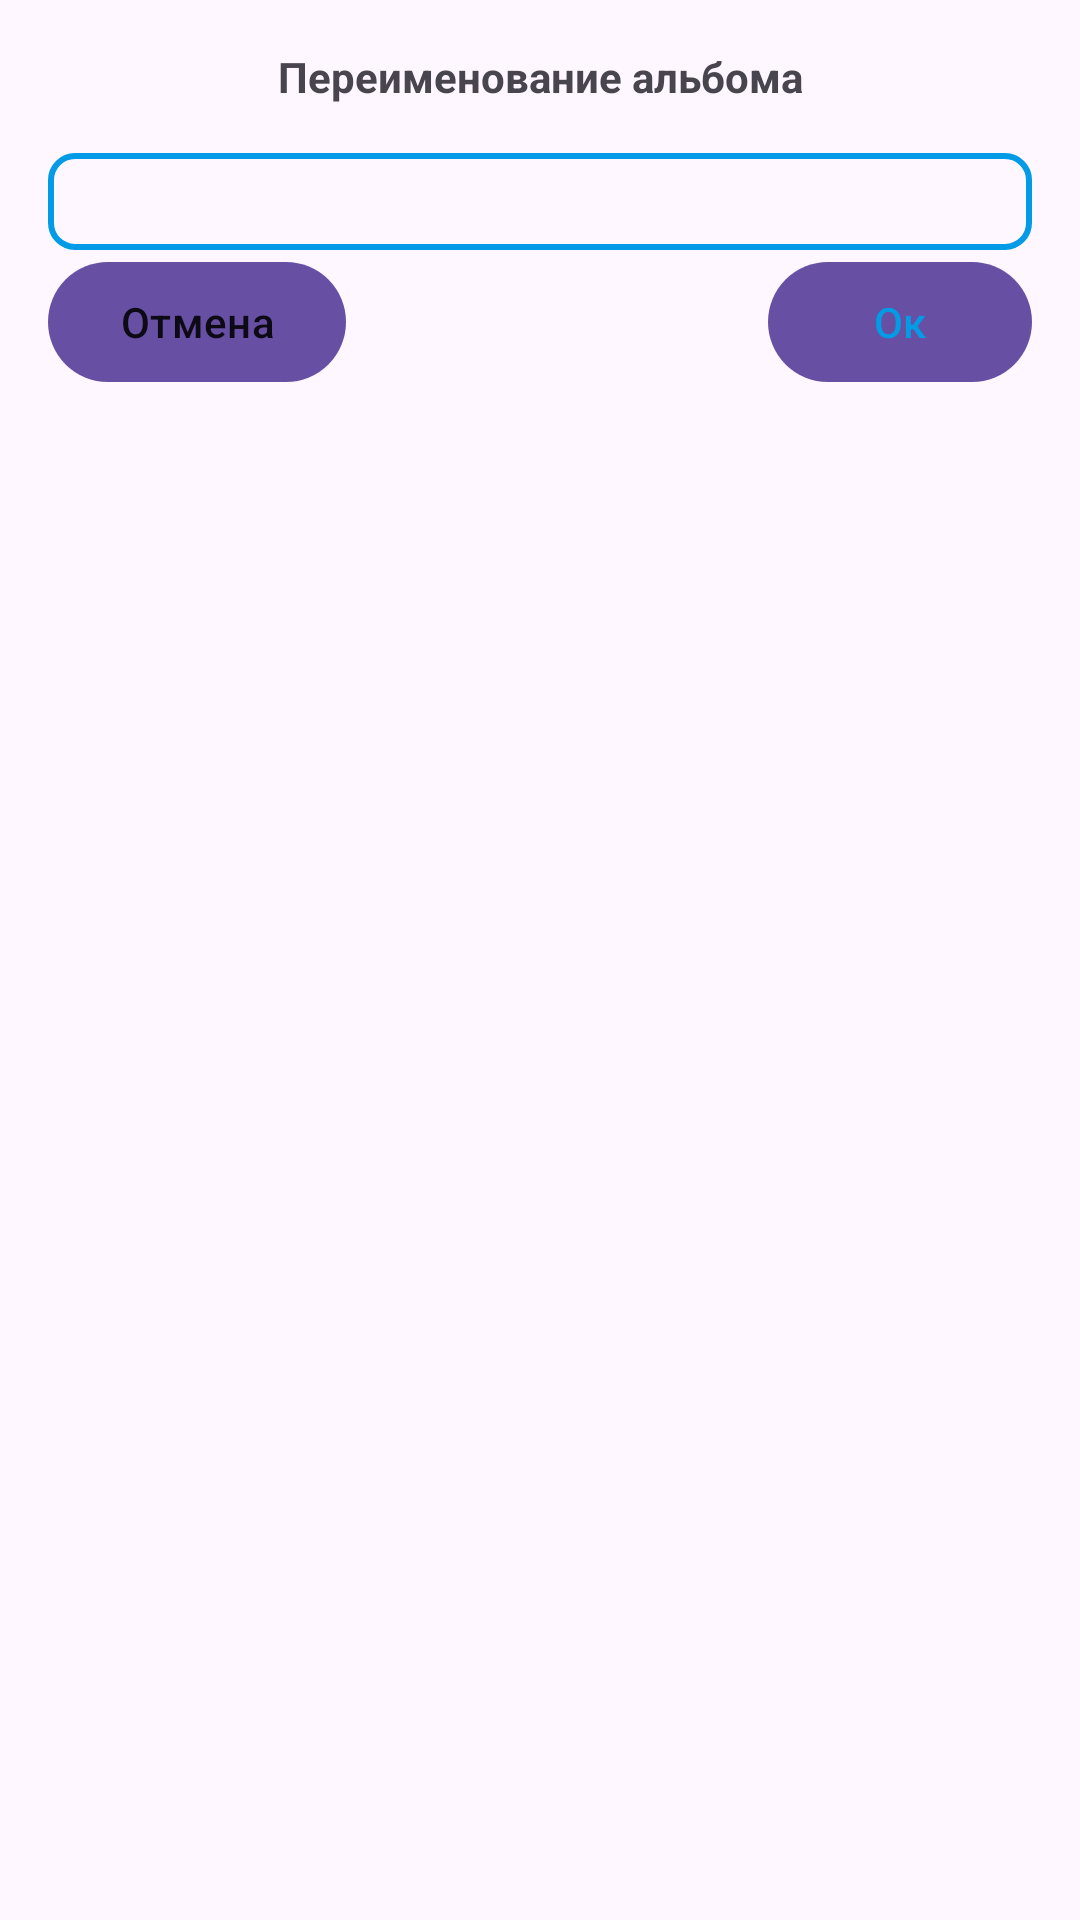

Layout XML and referenced resources for this Android screen:
<!-- AndroidManifest.xml: application theme Theme.Gallery_dp -->
<!-- res/layout/dialog_rename_album.xml -->
<?xml version="1.0" encoding="utf-8"?>
<androidx.constraintlayout.widget.ConstraintLayout xmlns:android="http://schemas.android.com/apk/res/android"
    xmlns:app="http://schemas.android.com/apk/res-auto"
    app:layout_behavior="android.support.design.widget.BottomSheetBehavior"
    android:layout_width="match_parent"
    android:layout_height="wrap_content"
    xmlns:tools="http://schemas.android.com/tools"
    android:orientation="vertical"
    tools:context=".Dialogs.RenameAlbumDialogFragment"
    android:padding="16dp"
    android:gravity="center">

    <com.google.android.material.textview.MaterialTextView
        android:id="@+id/materialTextView2"
        android:layout_width="wrap_content"
        android:layout_height="wrap_content"
        android:text="@string/rename_album_text"
        android:textStyle="bold"
        app:layout_constraintEnd_toEndOf="parent"
        app:layout_constraintStart_toStartOf="parent"
        app:layout_constraintTop_toTopOf="parent">

    </com.google.android.material.textview.MaterialTextView>

    <com.google.android.material.textfield.TextInputEditText
        android:id="@+id/album_name"
        android:layout_width="match_parent"
        android:layout_height="wrap_content"
        android:layout_marginTop="16dp"
        android:maxLength="80"
        android:background="@drawable/blue_border"
        app:layout_constraintEnd_toEndOf="parent"
        app:layout_constraintStart_toStartOf="parent"
        app:layout_constraintTop_toBottomOf="@+id/materialTextView2">

    </com.google.android.material.textfield.TextInputEditText>

    <com.google.android.material.button.MaterialButton
        android:id="@+id/b_neg"
        android:layout_width="wrap_content"
        android:layout_height="wrap_content"
        android:textColor="?attr/textColorAlertDialogListItem"
        android:text="@string/neg_b"
        app:layout_constraintStart_toStartOf="parent"
        app:layout_constraintTop_toBottomOf="@+id/album_name"></com.google.android.material.button.MaterialButton>

    <com.google.android.material.button.MaterialButton
        android:id="@+id/b_pos"
        android:layout_width="wrap_content"
        android:layout_height="wrap_content"
        android:textColor="@color/light_blue_600"
        android:text="@string/pos_b"
        app:layout_constraintBottom_toBottomOf="@+id/b_neg"
        app:layout_constraintEnd_toEndOf="parent"
        app:layout_constraintTop_toTopOf="@+id/b_neg"></com.google.android.material.button.MaterialButton>

</androidx.constraintlayout.widget.ConstraintLayout>
<!-- resources referenced by this layout -->
<resources>
  <color name="light_blue_600">#FF039BE5</color>
  <!-- drawable blue_border (drawable) -->
  <?xml version="1.0" encoding="utf-8"?>
  <shape xmlns:android="http://schemas.android.com/apk/res/android">
      <stroke
          android:width="2dp"
          android:color="@color/light_blue_600"
          />
      <corners android:radius="8dp"/>
      <padding
          android:left="8dp"
          android:top="4dp"
          android:right="8dp"
          android:bottom="4dp" />
  </shape>
  <string name="neg_b">Отмена</string>
  <string name="pos_b">Ок</string>
  <string name="rename_album_text">Переименование альбома</string>
  <style name="Theme.Gallery_dp" parent="Base.Theme.Gallery_dp" />
  <style name="Base.Theme.Gallery_dp" parent="Theme.Material3.DayNight.NoActionBar">
          
          
      </style>
</resources>
